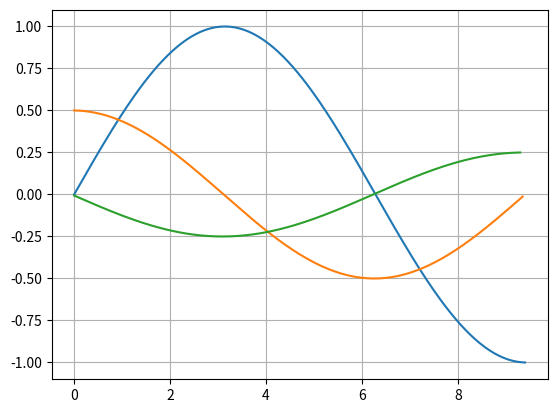

Write Python code to recreate this figure.
# -*- coding: utf-8 -*-
import numpy as np
import matplotlib.pyplot as plt

def mans_sinuss(x):
    k = 0
    a = (-1)**0*x**1/(1*2**(1))
    S = a
    while k < 500:
        k = k + 1
        R = (-1)*x*x/(2*k*(2*k+1)*2**2)
        a = a * R
        S = S + a
    return S

a = 0
b = 3 * np.pi
x = np.arange(a,b,0.05)
y = mans_sinuss(x)

plt.plot(x,y)
plt.grid()


n = len(x)
y_prim = []
for i in range(n-1):
    
    delta_y = y[i+1]-y[i]
    delta_x = x[i+1]-x[i]
    y_prim.append(delta_y/delta_x)

y2_prim = []
for i in range(n-2):
    
    delta_yy= y_prim[i+1]-y_prim[i]
    delta_x = x[i+1]-x[i]
    y2_prim.append(delta_yy/delta_x)

plt.plot(x[:n-1],y_prim)
plt.plot(x[:n-2],y2_prim)
plt.show()
